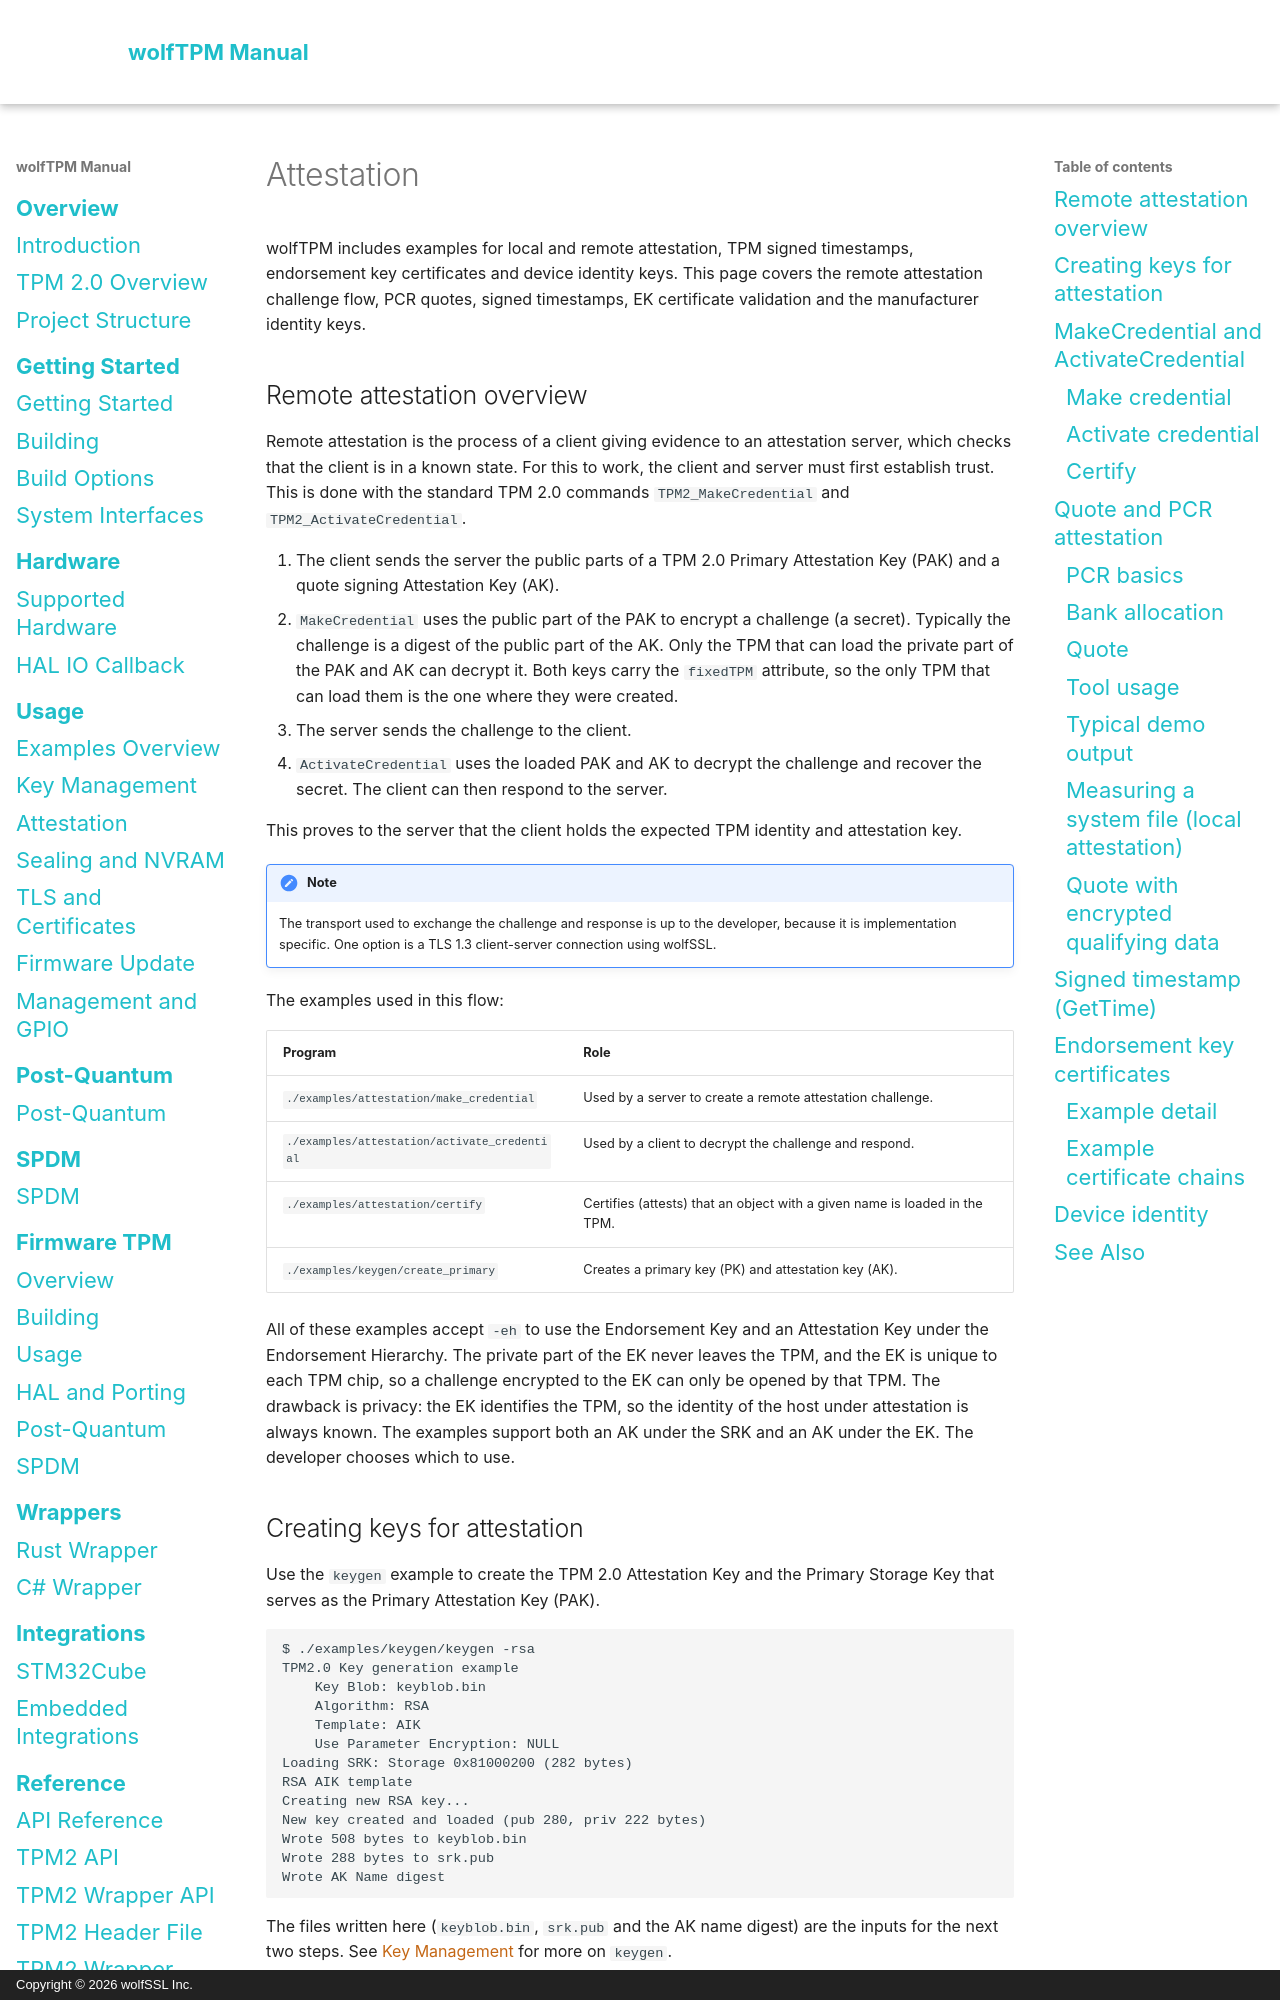

repository: wolfSSL/wolfTPM · page: attestation.html · generator: mkdocs · copyright: Copyright © 2026 wolfSSL Inc.

# Attestation

wolfTPM includes examples for local and remote attestation, TPM signed timestamps, endorsement key certificates and device identity keys. This page covers the remote attestation challenge flow, PCR quotes, signed timestamps, EK certificate validation and the manufacturer identity keys.

## Remote attestation overview

Remote attestation is the process of a client giving evidence to an attestation server, which checks that the client is in a known state. For this to work, the client and server must first establish trust. This is done with the standard TPM 2.0 commands `TPM2_MakeCredential` and `TPM2_ActivateCredential`.

1. The client sends the server the public parts of a TPM 2.0 Primary Attestation Key (PAK) and a quote signing Attestation Key (AK).
2. `MakeCredential` uses the public part of the PAK to encrypt a challenge (a secret). Typically the challenge is a digest of the public part of the AK. Only the TPM that can load the private part of the PAK and AK can decrypt it. Both keys carry the `fixedTPM` attribute, so the only TPM that can load them is the one where they were created.
3. The server sends the challenge to the client.
4. `ActivateCredential` uses the loaded PAK and AK to decrypt the challenge and recover the secret. The client can then respond to the server.

This proves to the server that the client holds the expected TPM identity and attestation key.

!!! note
    The transport used to exchange the challenge and response is up to the developer, because it is implementation specific. One option is a TLS 1.3 client-server connection using wolfSSL.

The examples used in this flow:

| Program | Role |
| --- | --- |
| `./examples/attestation/make_credential` | Used by a server to create a remote attestation challenge. |
| `./examples/attestation/activate_credential` | Used by a client to decrypt the challenge and respond. |
| `./examples/attestation/certify` | Certifies (attests) that an object with a given name is loaded in the TPM. |
| `./examples/keygen/create_primary` | Creates a primary key (PK) and attestation key (AK). |

All of these examples accept `-eh` to use the Endorsement Key and an Attestation Key under the Endorsement Hierarchy. The private part of the EK never leaves the TPM, and the EK is unique to each TPM chip, so a challenge encrypted to the EK can only be opened by that TPM. The drawback is privacy: the EK identifies the TPM, so the identity of the host under attestation is always known. The examples support both an AK under the SRK and an AK under the EK. The developer chooses which to use.

## Creating keys for attestation

Use the `keygen` example to create the TPM 2.0 Attestation Key and the Primary Storage Key that serves as the Primary Attestation Key (PAK).

```sh
$ ./examples/keygen/keygen -rsa
TPM2.0 Key generation example
	Key Blob: keyblob.bin
	Algorithm: RSA
	Template: AIK
	Use Parameter Encryption: NULL
Loading SRK: Storage 0x81000200 (282 bytes)
RSA AIK template
Creating new RSA key...
New key created and loaded (pub 280, priv 222 bytes)
Wrote 508 bytes to keyblob.bin
Wrote 288 bytes to srk.pub
Wrote AK Name digest
```

The files written here (`keyblob.bin`, `srk.pub` and the AK name digest) are the inputs for the next two steps. See [Key Management](key-management.md) for more on `keygen`.

## MakeCredential and ActivateCredential
